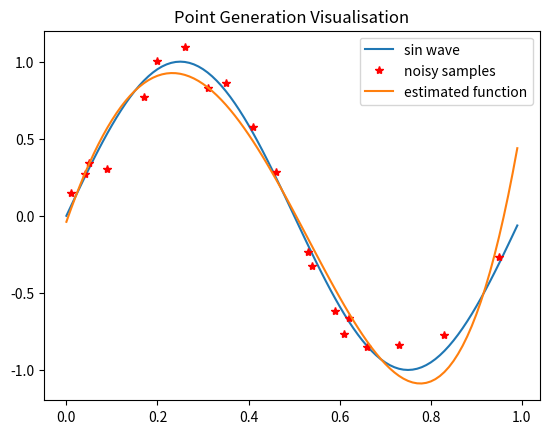

Generate this figure with matplotlib:
import numpy as np
import matplotlib.pyplot as plt
import random


def gen_data(num_points):

	np.random.seed(20)  # making values reproducible
	random.seed(10)
	f = 1
	# num_points = 30
	x = np.arange(0, 1, 0.01)
	y = np.sin(2*np.pi*f*x)

	x_noisy = random.sample(list(x), num_points)
	x_noisy.sort()

	y_noisy = []
	for i in x_noisy:
		y_noisy.append(np.sin(2*np.pi*f*i) + np.random.normal(0, 0.1))
	return x, y,x_noisy, y_noisy


def plot_data():

	plt.plot(x,y, label="sin wave")
	plt.plot(x_noisy, y_noisy, "*r", label="noisy samples")
	plt.plot(x, Y_predicted(x, W), label="estimated function")
	plt.title("Point Generation Visualisation")
	plt.legend()
	plt.show()


def init_weights(order):       # order of the polynomial model
	
	W = np.random.rand(order+1)
	return W


def Y_predicted(x, W):

	y_pred = 0
	for term in range(len(W)):
		y_pred += W[term]*np.power(x,term)
	return y_pred


def MSE(W, x, y):
	
	J = 0
	for i in range(len(x)):
		J += (Y_predicted(x[i], W)-y[i])**2
	J = J/len(x)
	return J


def GD_step(W, x, y, alpha):

	grad = np.zeros(len(W))
	for i in range(len(x)):
		lst = np.zeros(len(W))
		for j in range(len(W)):
			lst[j] = np.power(x[i], j)

		grad += (Y_predicted(x[i], W) - y[i])*lst

	W = W - (alpha/len(x))*grad
	return W


### SETTINGS ###
alpha = 1.4
num_points = 20
order_poly = 4
epochs = 20000
################

'''
good start values: 1.4, 20, 4, 20000

NOTE: if order_ploy > num_points we get overfitting as less independent data than unknowns (always need more training samples than features)
'''

x, y, x_noisy, y_noisy = gen_data(num_points)
W = init_weights(order_poly)

for step in range(epochs):
	J = MSE(W, x_noisy, y_noisy)
	W = GD_step(W, x_noisy, y_noisy, alpha)

print(f"Loss: {J}")
print(f"Weights: {W}")
plot_data()